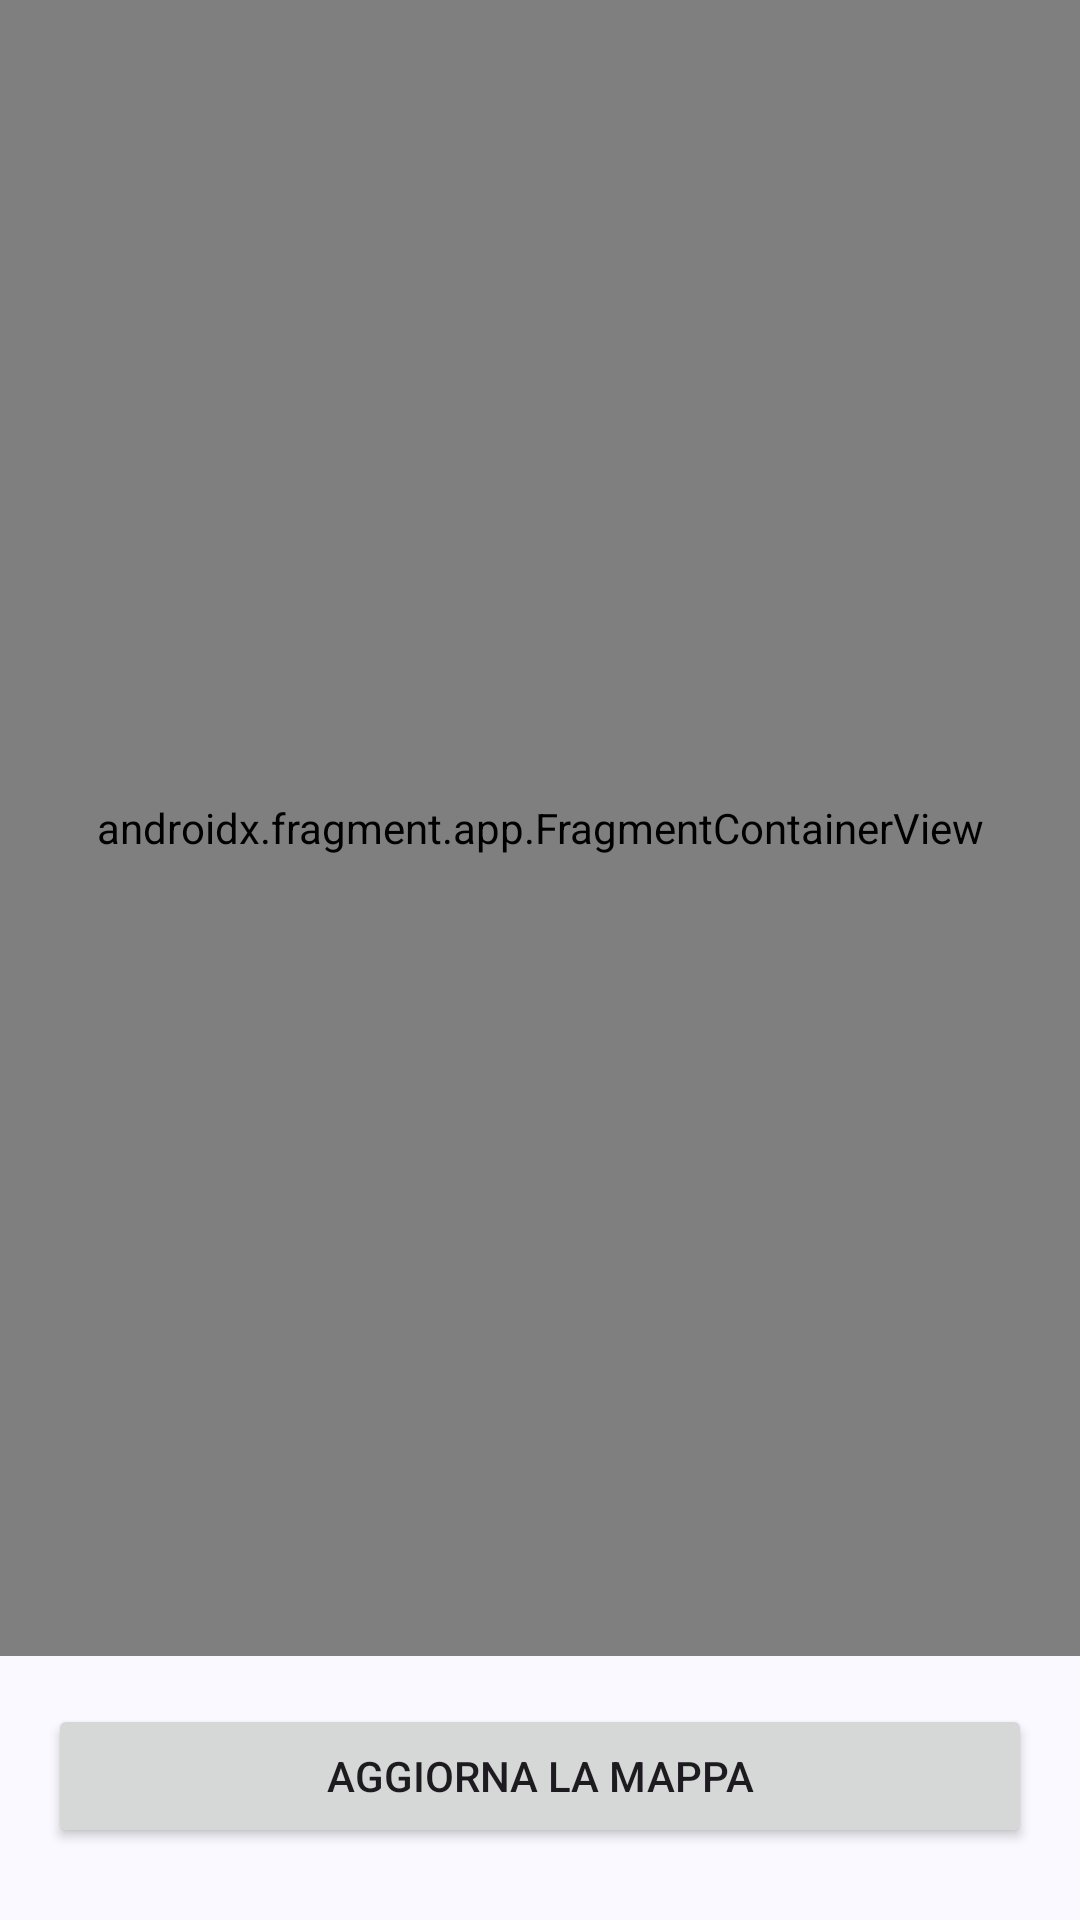

Layout XML and referenced resources for this Android screen:
<!-- AndroidManifest.xml: application theme Theme.ClientNoteSharing -->
<!-- res/layout/fragment_visualizza_mappa.xml -->
<?xml version="1.0" encoding="utf-8"?>
<androidx.constraintlayout.widget.ConstraintLayout xmlns:android="http://schemas.android.com/apk/res/android"
    xmlns:tools="http://schemas.android.com/tools"
    android:layout_width="match_parent"
    android:layout_height="match_parent"
    xmlns:app="http://schemas.android.com/apk/res-auto">

    <androidx.fragment.app.FragmentContainerView
        android:id="@+id/map_fragment"
        android:name="com.tomtom.sdk.map.display.ui.MapFragment"
        android:layout_width="0dp"
        android:layout_height="0dp"
        android:layout_marginBottom="16dp"
        app:layout_constraintBottom_toTopOf="@+id/btn_refresh"
        app:layout_constraintEnd_toEndOf="parent"
        app:layout_constraintStart_toStartOf="parent"
        app:layout_constraintTop_toTopOf="parent"
        app:mapKey="lRQwcMyFY7tTIhvMG8GWArsPPGCaZz6b" />

    <Button
        android:id="@+id/btn_refresh"
        android:layout_width="0dp"
        android:layout_height="wrap_content"
        android:layout_marginStart="16dp"
        android:layout_marginEnd="16dp"
        android:layout_marginBottom="24dp"
        android:text="@string/aggiorna_mappa"
        app:layout_constraintBottom_toBottomOf="parent"
        app:layout_constraintEnd_toEndOf="parent"
        app:layout_constraintStart_toStartOf="parent" />
</androidx.constraintlayout.widget.ConstraintLayout>
<!-- resources referenced by this layout -->
<resources>
  <string name="aggiorna_mappa">Aggiorna la mappa</string>
  <color name="md_theme_primary">#445E91</color>
  <color name="md_theme_onPrimary">#FFFFFF</color>
  <color name="md_theme_primaryContainer">#D8E2FF</color>
  <color name="md_theme_onPrimaryContainer">#001A41</color>
  <color name="md_theme_secondary">#565E71</color>
  <color name="md_theme_onSecondary">#FFFFFF</color>
  <color name="md_theme_secondaryContainer">#DBE2F9</color>
  <color name="md_theme_onSecondaryContainer">#141B2C</color>
  <color name="md_theme_tertiary">#715573</color>
  <color name="md_theme_onTertiary">#FFFFFF</color>
  <color name="md_theme_tertiaryContainer">#FBD7FC</color>
  <color name="md_theme_onTertiaryContainer">#29132D</color>
  <color name="md_theme_error">#BA1A1A</color>
  <color name="md_theme_onError">#FFFFFF</color>
  <color name="md_theme_errorContainer">#FFDAD6</color>
  <color name="md_theme_onErrorContainer">#410002</color>
  <color name="md_theme_background">#F9F9FF</color>
  <color name="md_theme_onBackground">#1A1B20</color>
  <color name="md_theme_surface">#F9F9FF</color>
  <color name="md_theme_onSurface">#1A1B20</color>
  <color name="md_theme_surfaceVariant">#E1E2EC</color>
  <color name="md_theme_onSurfaceVariant">#44474F</color>
  <color name="md_theme_outline">#74777F</color>
  <color name="md_theme_outlineVariant">#C4C6D0</color>
  <color name="md_theme_inverseSurface">#2F3036</color>
  <color name="md_theme_inverseOnSurface">#F0F0F7</color>
  <color name="md_theme_inversePrimary">#ADC6FF</color>
  <color name="md_theme_primaryFixed">#D8E2FF</color>
  <color name="md_theme_onPrimaryFixed">#001A41</color>
  <color name="md_theme_primaryFixedDim">#ADC6FF</color>
  <color name="md_theme_onPrimaryFixedVariant">#2B4678</color>
  <color name="md_theme_secondaryFixed">#DBE2F9</color>
  <color name="md_theme_onSecondaryFixed">#141B2C</color>
  <color name="md_theme_secondaryFixedDim">#BFC6DC</color>
  <color name="md_theme_onSecondaryFixedVariant">#3F4759</color>
  <color name="md_theme_tertiaryFixed">#FBD7FC</color>
  <color name="md_theme_onTertiaryFixed">#29132D</color>
  <color name="md_theme_tertiaryFixedDim">#DEBCDF</color>
  <color name="md_theme_onTertiaryFixedVariant">#583E5B</color>
  <color name="md_theme_surfaceDim">#D9D9E0</color>
  <color name="md_theme_surfaceBright">#F9F9FF</color>
  <color name="md_theme_surfaceContainerLowest">#FFFFFF</color>
  <color name="md_theme_surfaceContainerLow">#F3F3FA</color>
  <color name="md_theme_surfaceContainer">#EDEDF4</color>
  <color name="md_theme_surfaceContainerHigh">#E8E7EE</color>
  <color name="md_theme_surfaceContainerHighest">#E2E2E9</color>
</resources>
